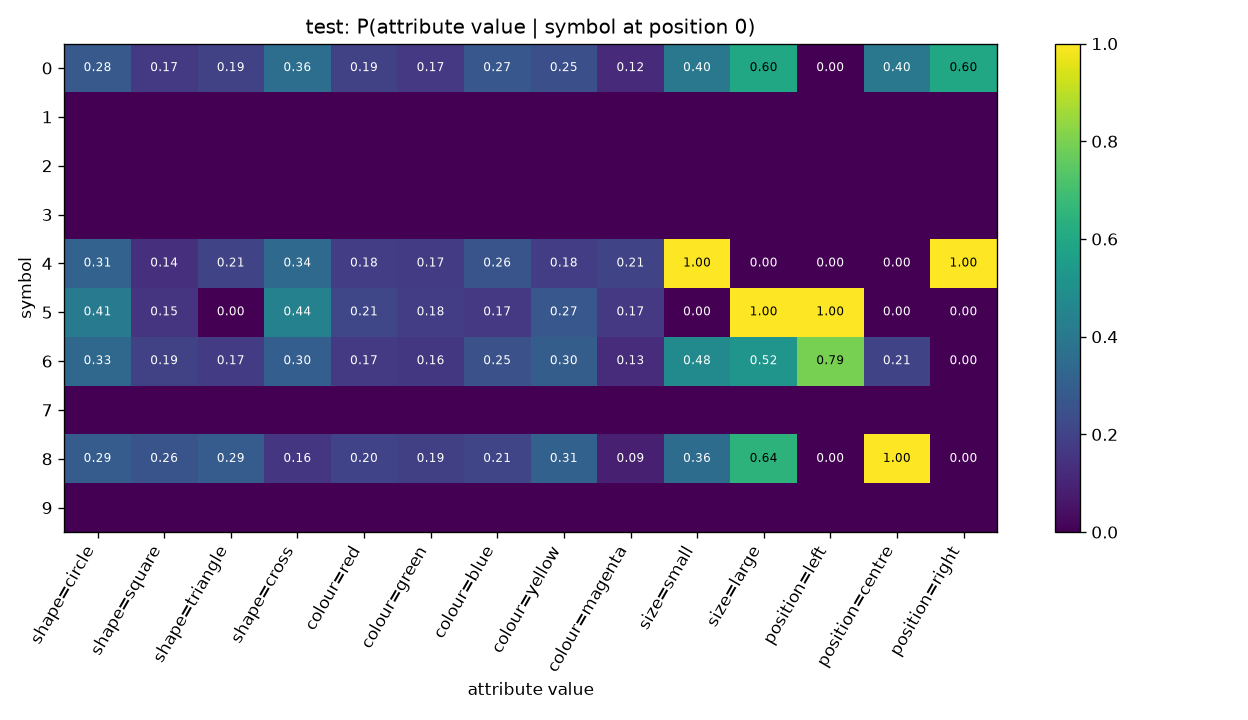

Data behind this chart, as committed beside it:
symbol, shape=circle, shape=square, shape=triangle, shape=cross, colour=red, colour=green, colour=blue, colour=yellow, colour=magenta, size=small, size=large, position=left, position=centre, position=right
0, 0.2776, 0.1708, 0.1922, 0.3594, 0.1922, 0.1673, 0.2705, 0.2456, 0.1246, 0.3986, 0.6014, 0.0, 0.3986, 0.6014
1, , , , , , , , , , , , , , 
2, , , , , , , , , , , , , , 
3, , , , , , , , , , , , , , 
4, 0.3133, 0.14, 0.2067, 0.34, 0.18, 0.1733, 0.26, 0.18, 0.2067, 1.0, 0.0, 0.0, 0.0, 1.0
5, 0.4091, 0.1515, 0.0, 0.4394, 0.2121, 0.1818, 0.1667, 0.2727, 0.1667, 0.0, 1.0, 1.0, 0.0, 0.0
6, 0.3342, 0.1945, 0.1726, 0.2986, 0.1699, 0.1616, 0.2466, 0.2959, 0.126, 0.4767, 0.5233, 0.7945, 0.2055, 0.0
7, , , , , , , , , , , , , , 
8, 0.2899, 0.2609, 0.2899, 0.1594, 0.2029, 0.1884, 0.2101, 0.3116, 0.08696, 0.3551, 0.6449, 0.0, 1.0, 0.0
9, , , , , , , , , , , , , , 
